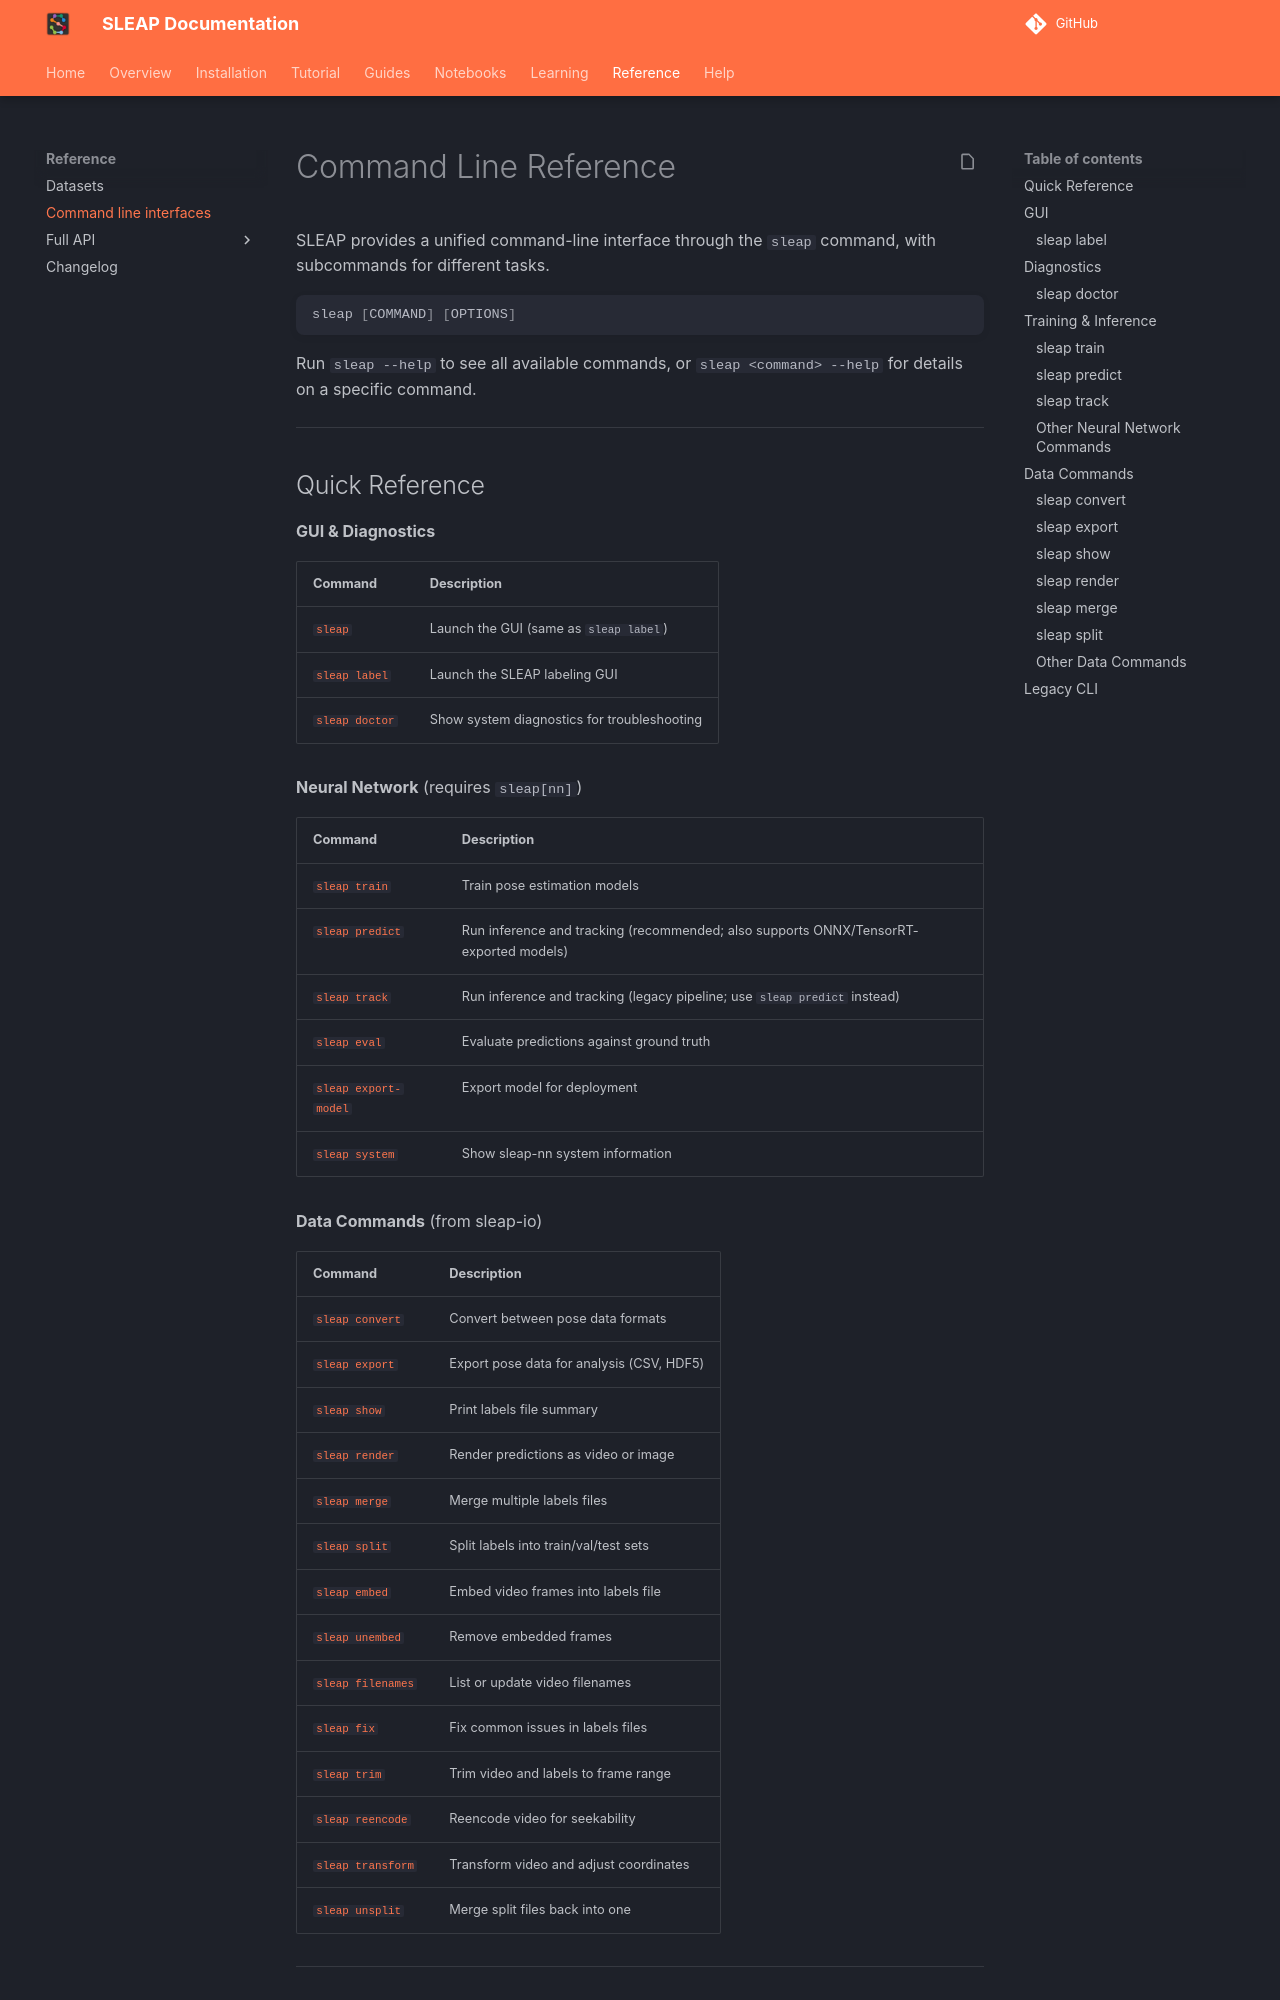

repository: talmolab/sleap · page: dev/reference/command-line-interfaces/index.html · generator: mkdocs

# Command Line Reference

SLEAP provides a unified command-line interface through the `sleap` command, with subcommands for different tasks.

```bash
sleap [COMMAND] [OPTIONS]
```

Run `sleap --help` to see all available commands, or `sleap <command> --help` for details on a specific command.

---

## Quick Reference

**GUI & Diagnostics**

| Command | Description |
|---------|-------------|
| [`sleap`](#sleap-label) | Launch the GUI (same as `sleap label`) |
| [`sleap label`](#sleap-label) | Launch the SLEAP labeling GUI |
| [`sleap doctor`](#sleap-doctor) | Show system diagnostics for troubleshooting |

**Neural Network** (requires `sleap[nn]`)

| Command | Description |
|---------|-------------|
| [`sleap train`](#sleap-train) | Train pose estimation models |
| [`sleap predict`](#sleap-predict) | Run inference and tracking (recommended; also supports ONNX/TensorRT-exported models) |
| [`sleap track`](#sleap-track) | Run inference and tracking (legacy pipeline; use `sleap predict` instead) |
| [`sleap eval`](#other-neural-network-commands) | Evaluate predictions against ground truth |
| [`sleap export-model`](#other-neural-network-commands) | Export model for deployment |
| [`sleap system`](#other-neural-network-commands) | Show sleap-nn system information |

**Data Commands** (from sleap-io)

| Command | Description |
|---------|-------------|
| [`sleap convert`](#sleap-convert) | Convert between pose data formats |
| [`sleap export`](#sleap-export) | Export pose data for analysis (CSV, HDF5) |
| [`sleap show`](#sleap-show) | Print labels file summary |
| [`sleap render`](#sleap-render) | Render predictions as video or image |
| [`sleap merge`](#sleap-merge) | Merge multiple labels files |
| [`sleap split`](#sleap-split) | Split labels into train/val/test sets |
| [`sleap embed`](#other-data-commands) | Embed video frames into labels file |
| [`sleap unembed`](#other-data-commands) | Remove embedded frames |
| [`sleap filenames`](#other-data-commands) | List or update video filenames |
| [`sleap fix`](#other-data-commands) | Fix common issues in labels files |
| [`sleap trim`](#other-data-commands) | Trim video and labels to frame range |
| [`sleap reencode`](#other-data-commands) | Reencode video for seekability |
| [`sleap transform`](#other-data-commands) | Transform video and adjust coordinates |
| [`sleap unsplit`](#other-data-commands) | Merge split files back into one |

---

## GUI

### `sleap label`

Launch the SLEAP labeling GUI. You can also just run `sleap` or `sleap <file.slp>`.

```bash
sleap label [OPTIONS] [LABELS.slp]

# Examples
sleap                        # Launch empty GUI
sleap label                  # Same as above
sleap my_project.slp         # Open existing project
sleap label --reset          # Reset GUI preferences
sleap --video-backend ffmpeg # Use imageio-ffmpeg for video
```

**Options:**

| Option | Description |
|--------|-------------|
| `-v, --verbose` | Show detailed startup info including GPU status |
| `--reset` | Reset GUI preferences to defaults |
| `--no-usage-data` | Disable anonymous usage data collection |
| `--nonnative` | Use non-native file dialogs |
| `--video-backend` | Video backend plugin: `opencv`, `FFMPEG`, or `pyav`. Persists to preferences on use. |

---

## Diagnostics

### `sleap doctor`

Show system diagnostics for troubleshooting. Output is designed to be copy-pasted when reporting issues.

```bash
sleap doctor [OPTIONS]

# Examples
sleap doctor              # Show diagnostics
sleap doctor --json       # Output as JSON
sleap doctor -o report.txt  # Save to file
```

**Options:**

| Option | Description |
|--------|-------------|
| `--json` | Output as JSON for programmatic use |
| `-o, --output` | Save output to file |

---
